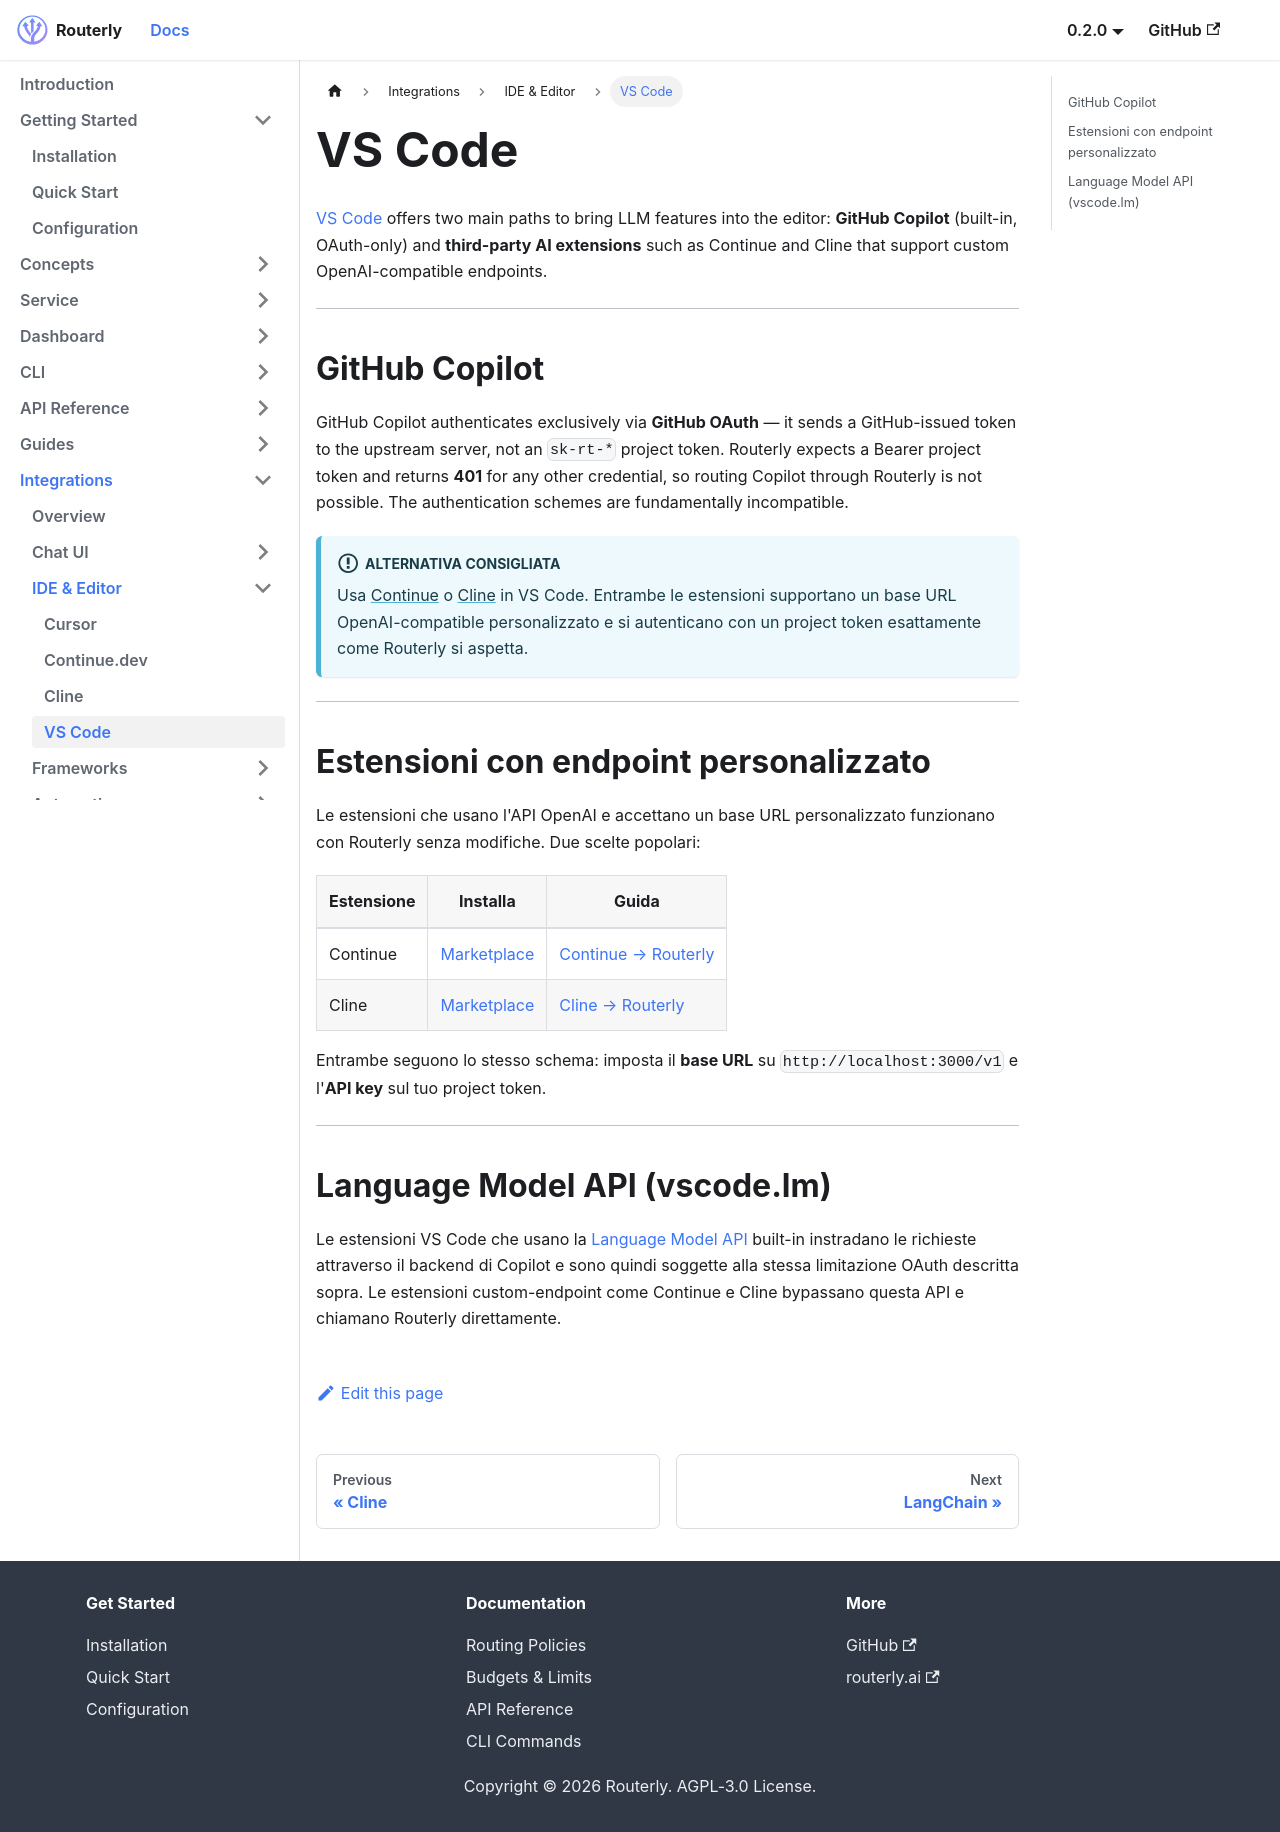

repository: willthomasbailey/Inference-Router-Low-Latency · page: integrations/vscode/index.html · generator: docusaurus

---
title: VS Code
sidebar_label: VS Code
---

# VS Code

[VS Code](https://code.visualstudio.com) offers two main paths to bring LLM features into the editor: **GitHub Copilot** (built-in, OAuth-only) and **third-party AI extensions** such as Continue and Cline that support custom OpenAI-compatible endpoints.

---

## GitHub Copilot

GitHub Copilot authenticates exclusively via **GitHub OAuth** — it sends a GitHub-issued token to the upstream server, not an `sk-rt-*` project token. Routerly expects a Bearer project token and returns **401** for any other credential, so routing Copilot through Routerly is not possible. The authentication schemes are fundamentally incompatible.

:::info Alternativa consigliata
Usa [Continue](./continue) o [Cline](./cline) in VS Code. Entrambe le estensioni supportano un base URL OpenAI-compatible personalizzato e si autenticano con un project token esattamente come Routerly si aspetta.
:::

---

## Estensioni con endpoint personalizzato

Le estensioni che usano l'API OpenAI e accettano un base URL personalizzato funzionano con Routerly senza modifiche. Due scelte popolari:

| Estensione | Installa | Guida |
|------------|----------|-------|
| Continue | [Marketplace](https://marketplace.visualstudio.com/items?itemName=Continue.continue) | [Continue → Routerly](./continue) |
| Cline | [Marketplace](https://marketplace.visualstudio.com/items?itemName=saoudrizwan.claude-dev) | [Cline → Routerly](./cline) |

Entrambe seguono lo stesso schema: imposta il **base URL** su `http://localhost:3000/v1` e l'**API key** sul tuo project token.

---

## Language Model API (vscode.lm)

Le estensioni VS Code che usano la [Language Model API](https://code.visualstudio.com/api/extension-guides/language-model) built-in instradano le richieste attraverso il backend di Copilot e sono quindi soggette alla stessa limitazione OAuth descritta sopra. Le estensioni custom-endpoint come Continue e Cline bypassano questa API e chiamano Routerly direttamente.
